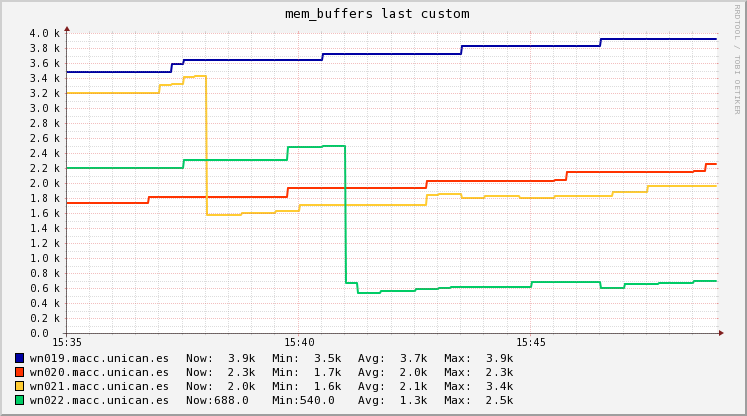

Values plotted in this chart, from the file beside it:
Timestamp, wn019.macc.unican.es, wn020.macc.unican.es, wn021.macc.unican.es, wn022.macc.unican.es
2018-11-15T15:35:15+01:00, 3484, 1732, 3200, 2200
2018-11-15T15:35:30+01:00, 3484, 1732, 3200, 2200
2018-11-15T15:35:45+01:00, 3484, 1732, 3200, 2200
2018-11-15T15:36:00+01:00, 3484, 1732, 3200, 2200
2018-11-15T15:36:15+01:00, 3484, 1732, 3200, 2200
2018-11-15T15:36:30+01:00, 3484, 1732, 3200, 2200
2018-11-15T15:36:45+01:00, 3484, 1732, 3200, 2200
2018-11-15T15:37:00+01:00, 3484, 1814, 3200, 2200
2018-11-15T15:37:15+01:00, 3484, 1820, 3312, 2200
2018-11-15T15:37:30+01:00, 3589, 1820, 3320, 2200
2018-11-15T15:37:45+01:00, 3637, 1820, 3417, 2305
2018-11-15T15:38:00+01:00, 3640, 1820, 3424, 2312
2018-11-15T15:38:15+01:00, 3640, 1820, 1576, 2312
2018-11-15T15:38:30+01:00, 3640, 1820, 1576, 2312
2018-11-15T15:38:45+01:00, 3640, 1820, 1576, 2312
2018-11-15T15:39:00+01:00, 3640, 1820, 1600, 2312
2018-11-15T15:39:15+01:00, 3640, 1820, 1600, 2312
2018-11-15T15:39:30+01:00, 3640, 1820, 1600, 2312
2018-11-15T15:39:45+01:00, 3640, 1820, 1624, 2312
2018-11-15T15:40:00+01:00, 3640, 1932, 1624, 2484
2018-11-15T15:40:15+01:00, 3640, 1932, 1708, 2484
2018-11-15T15:40:30+01:00, 3640, 1932, 1708, 2484
2018-11-15T15:40:45+01:00, 3715, 1932, 1708, 2499
2018-11-15T15:41:00+01:00, 3720, 1932, 1708, 2500
2018-11-15T15:41:15+01:00, 3720, 1932, 1708, 670.7
2018-11-15T15:41:30+01:00, 3720, 1932, 1708, 540
2018-11-15T15:41:45+01:00, 3720, 1932, 1708, 540
2018-11-15T15:42:00+01:00, 3720, 1932, 1708, 554.9
2018-11-15T15:42:15+01:00, 3720, 1932, 1708, 556
2018-11-15T15:42:30+01:00, 3720, 1932, 1708, 556
2018-11-15T15:42:45+01:00, 3720, 1932, 1708, 582.1
2018-11-15T15:43:00+01:00, 3720, 2022, 1839, 584
2018-11-15T15:43:15+01:00, 3720, 2028, 1848, 606.4
2018-11-15T15:43:30+01:00, 3720, 2028, 1848, 608
2018-11-15T15:43:45+01:00, 3832, 2028, 1800, 608
2018-11-15T15:44:00+01:00, 3832, 2028, 1800, 608
2018-11-15T15:44:15+01:00, 3832, 2028, 1824, 608
2018-11-15T15:44:30+01:00, 3832, 2028, 1824, 608
2018-11-15T15:44:45+01:00, 3832, 2028, 1821, 608
2018-11-15T15:45:00+01:00, 3832, 2028, 1804, 612.5
2018-11-15T15:45:15+01:00, 3832, 2028, 1804, 676
2018-11-15T15:45:30+01:00, 3832, 2028, 1805, 676
2018-11-15T15:45:45+01:00, 3832, 2036, 1824, 676.5
2018-11-15T15:46:00+01:00, 3832, 2148, 1824, 684
2018-11-15T15:46:15+01:00, 3832, 2148, 1824, 684
2018-11-15T15:46:30+01:00, 3832, 2148, 1824, 684
2018-11-15T15:46:45+01:00, 3920, 2148, 1824, 596
2018-11-15T15:47:00+01:00, 3920, 2148, 1880, 596
2018-11-15T15:47:15+01:00, 3920, 2148, 1880, 648
2018-11-15T15:47:30+01:00, 3920, 2148, 1880, 648
2018-11-15T15:47:45+01:00, 3920, 2148, 1956, 649.6
2018-11-15T15:48:00+01:00, 3920, 2148, 1956, 672
2018-11-15T15:48:15+01:00, 3920, 2148, 1956, 672
2018-11-15T15:48:30+01:00, 3920, 2148, 1956, 673.1
2018-11-15T15:48:45+01:00, 3920, 2162, 1956, 688
2018-11-15T15:49:00+01:00, 3920, 2252, 1956, 688
